Labelled photos from "data", an image-classification folder in wuyinwuxian/Neural_Networks_froth_flotation. The possible labels are: high, low, medium.

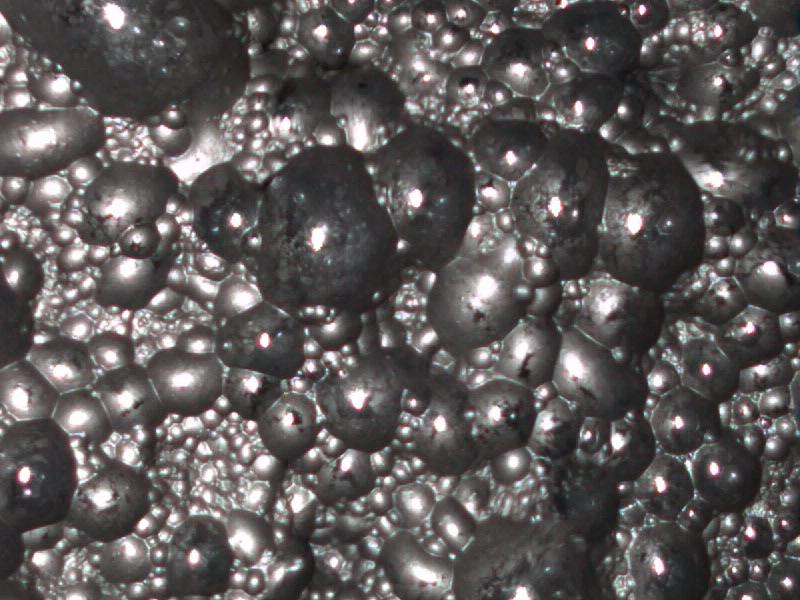
Label: low

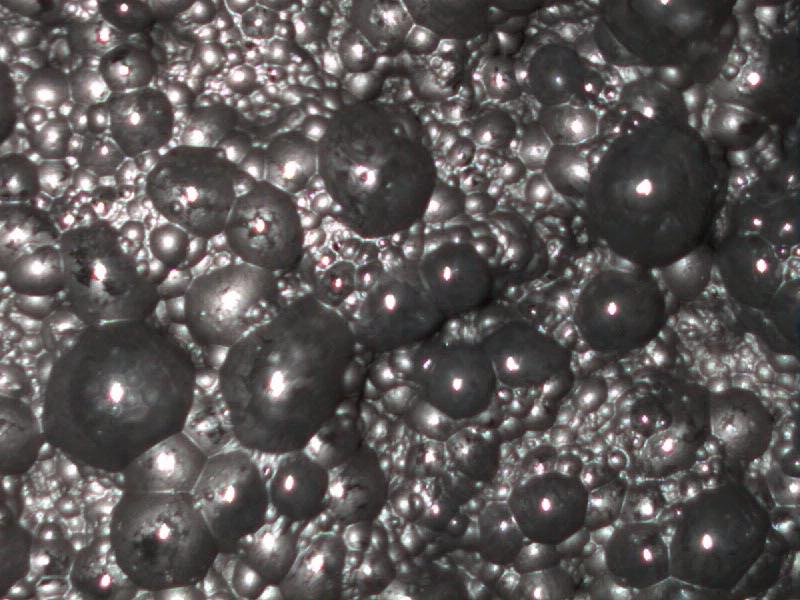
Label: low

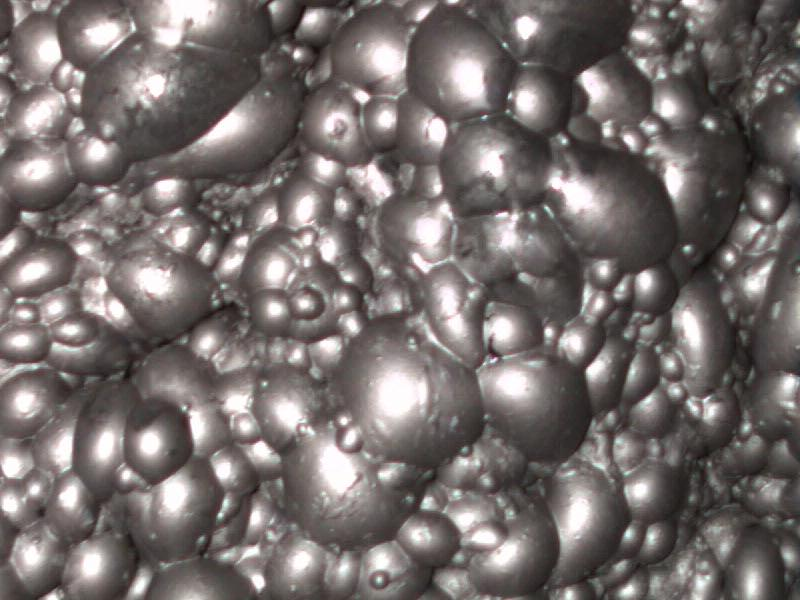
Label: medium

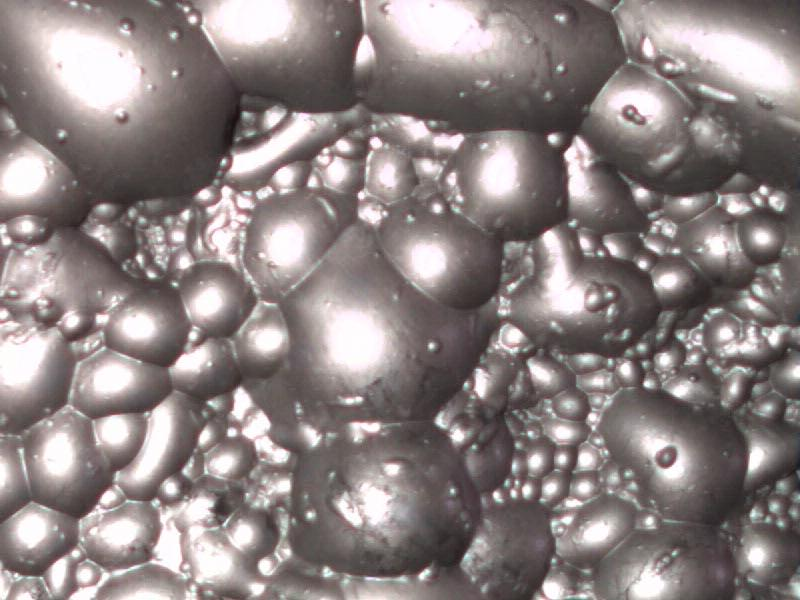
Label: high

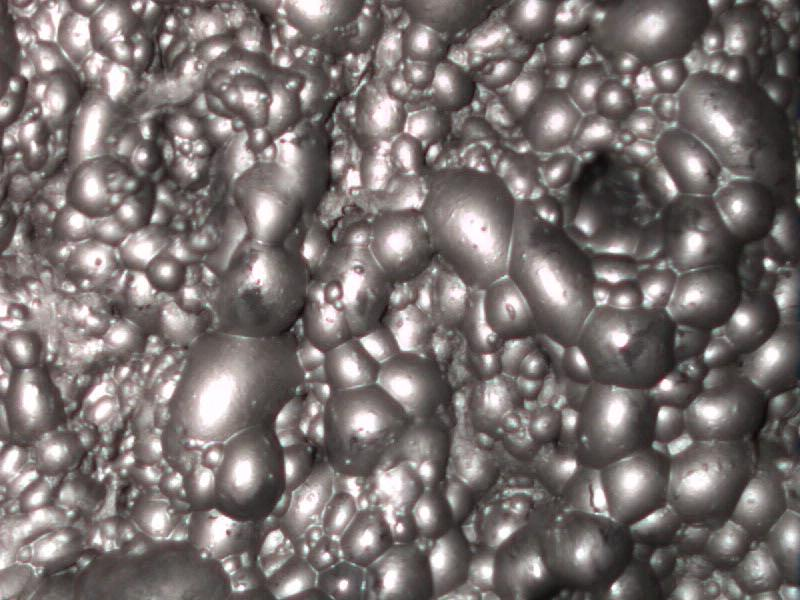
Label: medium

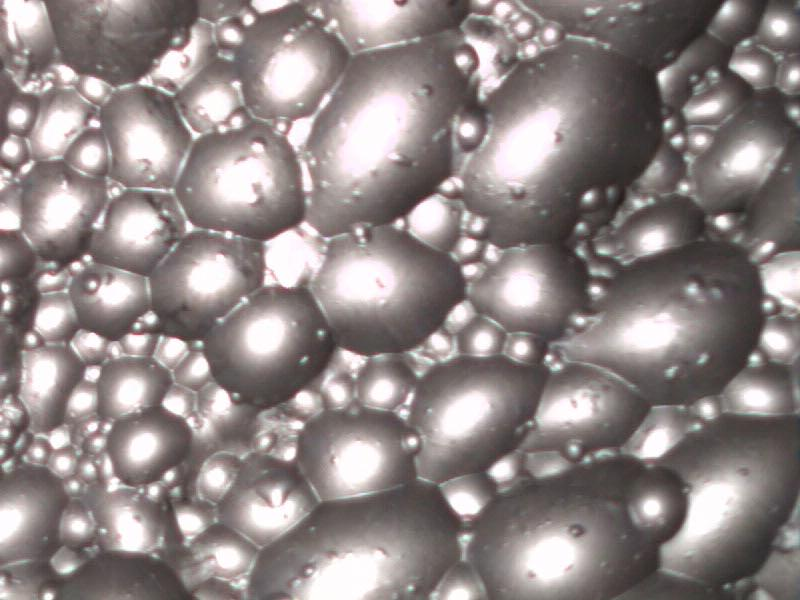
Label: high
